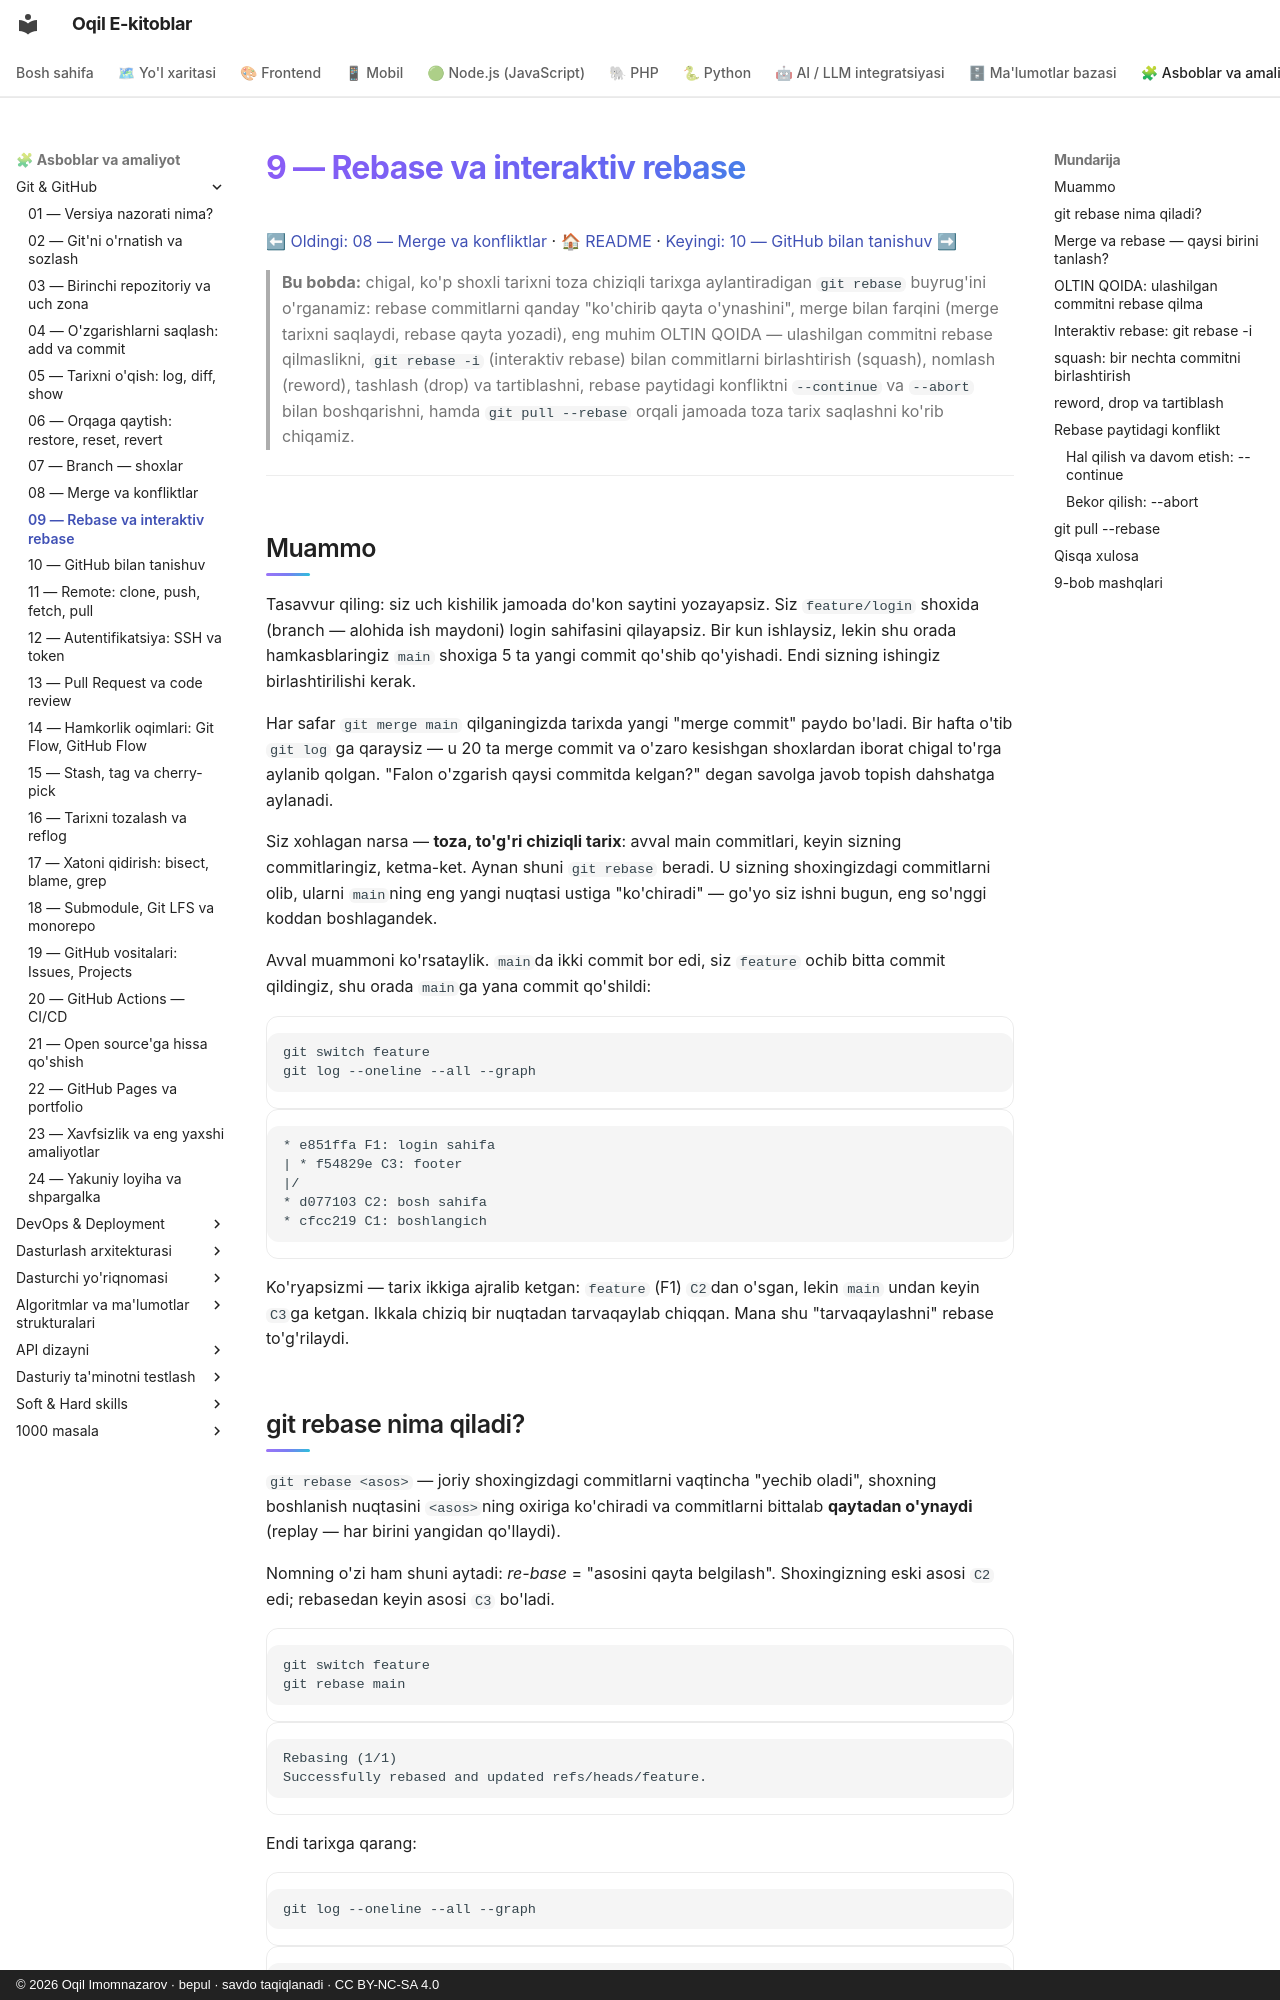

repository: iOqil/e-book · page: git-github/09-rebase/index.html · generator: mkdocs · copyright: © 2026 Oqil Imomnazarov · bepul · savdo taqiqlanadi · CC BY-NC-SA 4.0

# 9 — Rebase va interaktiv rebase

[⬅ Oldingi: 08 — Merge va konfliktlar](./08-merge-konflikt.md) · [🏠 README](./README.md) · [Keyingi: 10 — GitHub bilan tanishuv ➡](./10-github-tanishuv.md)

> **Bu bobda:** chigal, ko'p shoxli tarixni toza chiziqli tarixga aylantiradigan `git rebase` buyrug'ini o'rganamiz: rebase commitlarni qanday "ko'chirib qayta o'ynashini", merge bilan farqini (merge tarixni saqlaydi, rebase qayta yozadi), eng muhim OLTIN QOIDA — ulashilgan commitni rebase qilmaslikni, `git rebase -i` (interaktiv rebase) bilan commitlarni birlashtirish (squash), nomlash (reword), tashlash (drop) va tartiblashni, rebase paytidagi konfliktni `--continue` va `--abort` bilan boshqarishni, hamda `git pull --rebase` orqali jamoada toza tarix saqlashni ko'rib chiqamiz.

---

## Muammo

Tasavvur qiling: siz uch kishilik jamoada do'kon saytini yozayapsiz. Siz `feature/login` shoxida (branch — alohida ish maydoni) login sahifasini qilayapsiz. Bir kun ishlaysiz, lekin shu orada hamkasblaringiz `main` shoxiga 5 ta yangi commit qo'shib qo'yishadi. Endi sizning ishingiz birlashtirilishi kerak.

Har safar `git merge main` qilganingizda tarixda yangi "merge commit" paydo bo'ladi. Bir hafta o'tib `git log` ga qaraysiz — u 20 ta merge commit va o'zaro kesishgan shoxlardan iborat chigal to'rga aylanib qolgan. "Falon o'zgarish qaysi commitda kelgan?" degan savolga javob topish dahshatga aylanadi.

Siz xohlagan narsa — **toza, to'g'ri chiziqli tarix**: avval main commitlari, keyin sizning commitlaringiz, ketma-ket. Aynan shuni `git rebase` beradi. U sizning shoxingizdagi commitlarni olib, ularni `main`ning eng yangi nuqtasi ustiga "ko'chiradi" — go'yo siz ishni bugun, eng so'nggi koddan boshlagandek.

Avval muammoni ko'rsataylik. `main`da ikki commit bor edi, siz `feature` ochib bitta commit qildingiz, shu orada `main`ga yana commit qo'shildi:

```bash
git switch feature
git log --oneline --all --graph
```

```text
* e851ffa F1: login sahifa
| * f54829e C3: footer
|/
* d077103 C2: bosh sahifa
* cfcc219 C1: boshlangich
```

Ko'ryapsizmi — tarix ikkiga ajralib ketgan: `feature` (F1) `C2`dan o'sgan, lekin `main` undan keyin `C3`ga ketgan. Ikkala chiziq bir nuqtadan tarvaqaylab chiqqan. Mana shu "tarvaqaylashni" rebase to'g'rilaydi.
